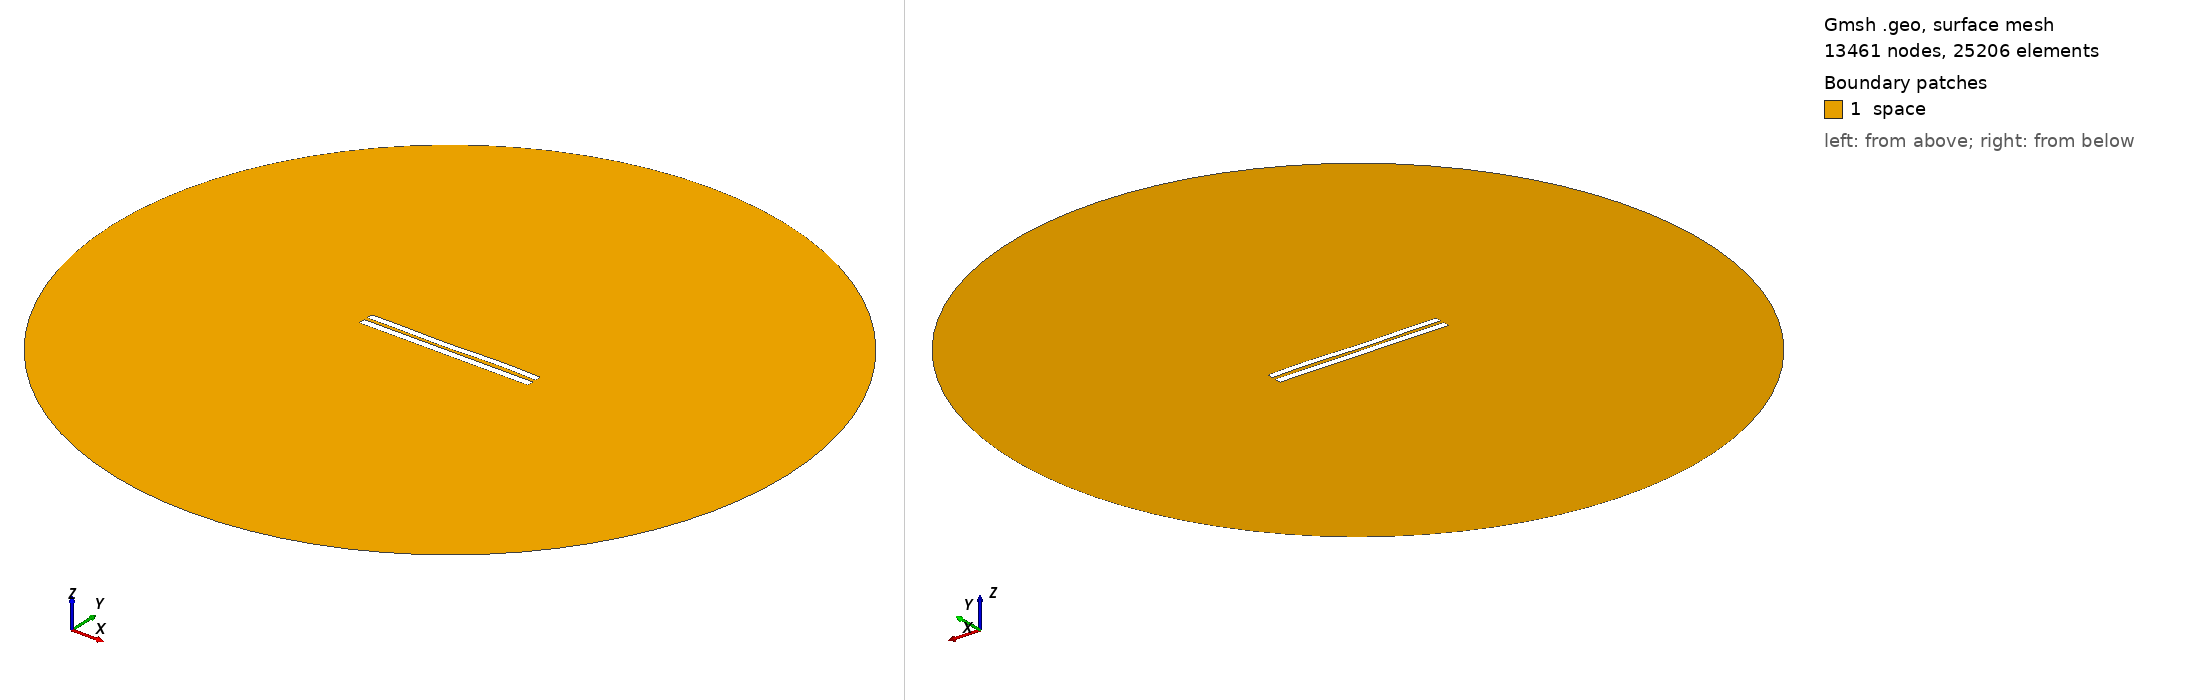

Gmsh geometry script, surface-meshed: 13461 nodes, 25206 surface elements. Boundary patches (legend numbers): 1 space. Left view from above one corner, right view from below the opposite corner. Legend entries are the model's physical surfaces. The drawing asked Gmsh for element sizes between 1% and 20% of the model's largest extent; the script's own settings can give other sizes.

=== 4905.geo (drawn) ===
//---------------------------------------
// Geometry kernel
//---------------------------------------

SetFactory("OpenCASCADE");



//---------------------------------------
// Parameters of the geometry
//---------------------------------------

// Overetch of the upper plate
overetch = 0.125;

// Distance between the plates
distance = 2.0;

// Discretization over the x axis (for the deformation)
nx = 50; 

// Length of the plate
L = 100 - overetch; 

// Number of modes
n = 4; 

// 1st mode coefficient
coeff(1) = 0.15;
beta(1) = 0.596864 * 3.1415926535 / L;

// 2nd mode coefficient
coeff(2) = -0.075;
beta(2) = 1.49418 * 3.1415926535 / L;

// 3rd mode coefficient
coeff(3) = -0.15;
beta(3) = 2.50025 * 3.1415926535 / L;

// 4th mode coefficient
coeff(4) = 0.15;
beta(4) = 3.49999 * 3.1415926535 / L;



//---------------------------------------
// Upper plate (deformed rectangle)
//---------------------------------------

// Coordiantes of the upper plate
xmin = -50;
xmax = 50 - overetch;

// Height of the upper plate
yheight = 4 - 2 * overetch;

// Indexes of the points
UpperID[] = {};
LowerID[] = {};
LeftID[] = {};
RightID[] = {};

// Point index
p = 1;

// Horizontal edges
For i In {1:nx}
    x = xmin + (i-1)*(xmax - xmin)/(nx-1);

    y_bottom = distance / 2 + overetch;
    For j In {1:n}
        C = (Cosh(beta(j)*L) + Cos(beta(j)*L)) / (Sinh(beta(j)*L) + Sin(beta(j)*L));
        y_bottom  = y_bottom + coeff(j) * (Cosh(beta(j)*(x+50)) - Cos(beta(j)*(x+50)) - C * (Sinh(beta(j)*(x+50)) - Sin(beta(j)*(x+50))));
    EndFor

    y_top = y_bottom + yheight;

    Point(p) = {x, y_top, 0, 1.0};
    UpperID[i] = p;
    p = p + 1;

    Point(p) = {x, y_bottom, 0, 1.0};
    LowerID[i] = p;
    p = p + 1;
EndFor

// Create point lists
UpperPts[] = {}; LowerPts[] = {};
For i In {1:nx}
  UpperPts[] += {UpperID[i]};
  LowerPts[] += {LowerID[i]};
EndFor

// Build splines
Spline(1) = {UpperPts[]};
Spline(2) = {LowerPts[]};
Line(3) = {LowerPts[nx-1], UpperPts[nx-1]};
Line(4) = {LowerPts[0], UpperPts[0]};

// Build the plane surface
Curve Loop(1) = {2, 3, -1, -4};
Plane Surface(1) = {1};



//---------------------------------------
// Lower plate (rectangle)
//---------------------------------------

// Vertices
Point(1001) = {-50, -1, 0, 1.0};
Point(1002) = { 50, -1, 0, 1.0};
Point(1003) = { 50,  -5, 0, 1.0};
Point(1004) = {-50,  -5, 0, 1.0};

// Edges
Line(5) = {1001, 1002};
Line(6) = {1002, 1003};
Line(7) = {1003, 1004};
Line(8) = {1004, 1001};

// Plane surface
Line Loop(2) = {5, 6, 7, 8};
Plane Surface(2) = {2}; 



//---------------------------------------
// Outer (fictious) boundary
//---------------------------------------

// Points
Point(1005) = {0, 0, 0};       // Center
Point(1006) = {200, 0, 0};     // Start point
Point(1007) = {0, 200, 0};     // 90 degrees
Point(1008) = {-200, 0, 0};    // 180 degrees
Point(1009) = {0, -200, 0};    // 270 degrees

// Circle arcs (each needs start, center, end)
Circle(9) = {1006, 1005, 1007};
Circle(10) = {1007, 1005, 1008};
Circle(11) = {1008, 1005, 1009};
Circle(12) = {1009, 1005, 1006};

// Plane surface for the entire domain
Curve Loop(3) = {9, 10, 11, 12};
Surface(3) = {3};

// Subtract the plates from the whole domain to obtain the actual domain where we want to solve the equations
BooleanDifference{ Surface{3}; Delete; }{ Surface{1}; Surface{2}; Delete; }




//---------------------------------------
// Transfinite Lines/Curves
//---------------------------------------

// Set the number of points on the boundaries
r = 7;

// Plates
Transfinite Curve {1, 2} = 50*r Using Progression 1;
Transfinite Curve {3, 4} = 2*r Using Progression 1;
Transfinite Line {5, 7} = 50*r Using Progression 1;
Transfinite Line {6, 8} = 2*r Using Progression 1;

// Outer boundary
Transfinite Line {9, 10, 11, 12} = 20 Using Progression 1;



//---------------------------------------
// Physical groups
//---------------------------------------                

// Physical curves (boundaries)
Physical Line("force_segment", 10) = {2};
Physical Line("upper_plate", 11) = {1, 3, 4};
Physical Line("lower_plate", 12) = {5, 6, 7, 8};
Physical Line("boundary", 20) = {9, 10, 11, 12};

// Physical Surfaces
Physical Surface("space", 30) = {3};



//---------------------------------------
// 6. Generate the Mesh
//---------------------------------------

// 2D mesh generation
Mesh 2;
